Run: headless pygame with SDL's dummy video driver; simulated clock (each Clock.tick advances the game by its frame time, no real sleeping); random seed 0; keys injected as events and as key.get_pressed() state; no mouse input.
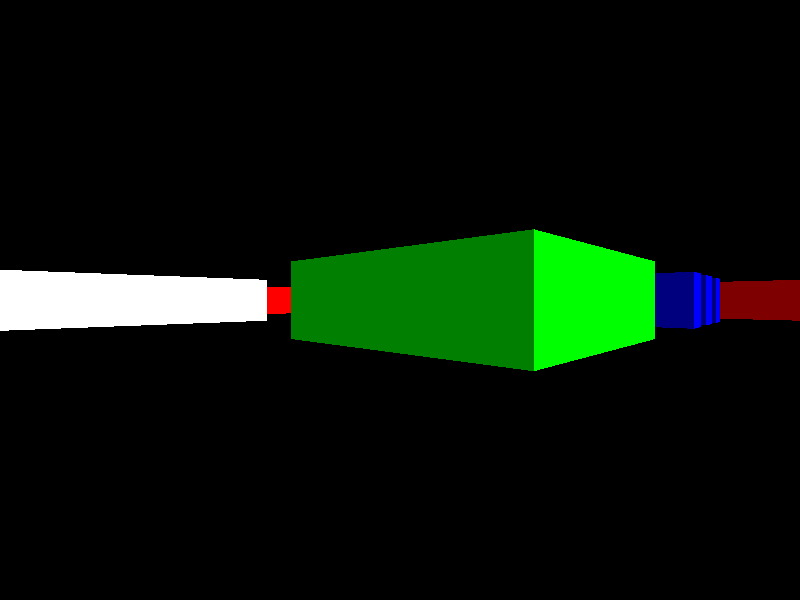
Frame 1 of 4 · flips 1–60 · no input
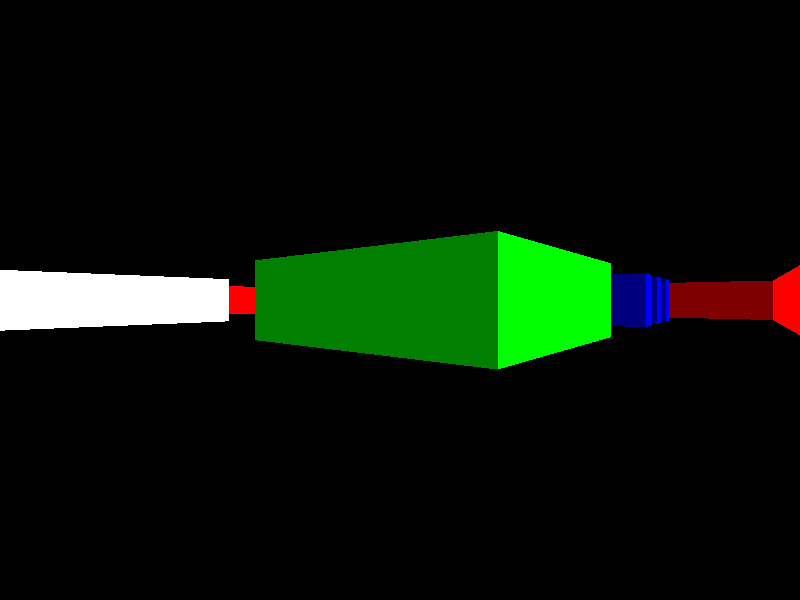
Frame 2 of 4 · flips 61–180 · tapped SPACE, RETURN · held RIGHT (→), D
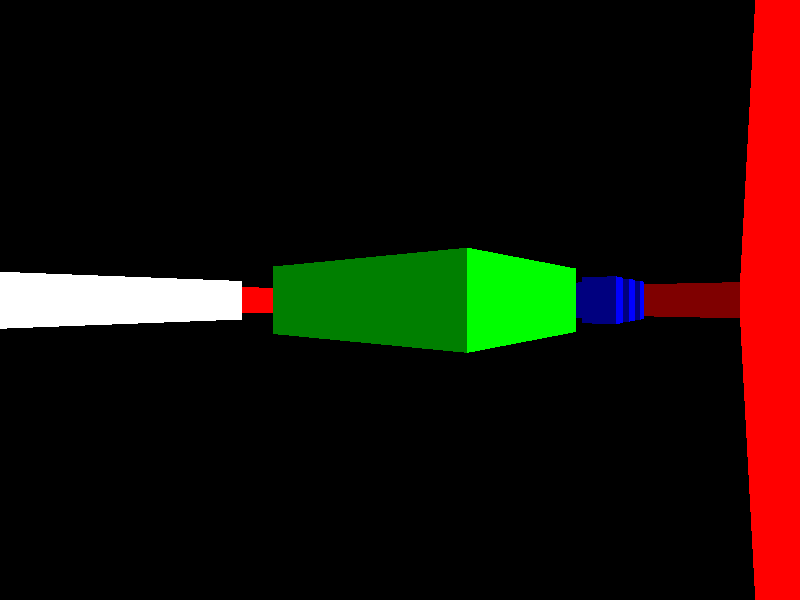
Frame 3 of 4 · flips 181–300 · held DOWN (↓), S
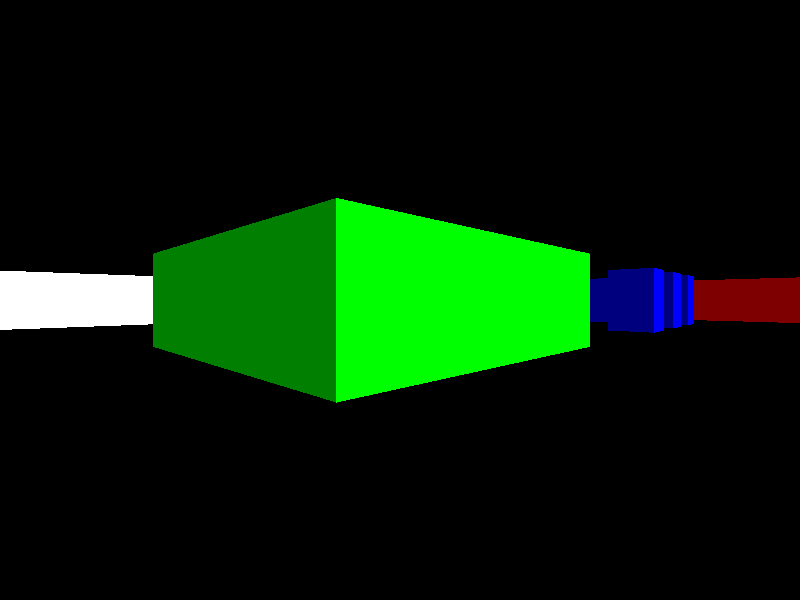
Frame 4 of 4 · flips 301–420 · held LEFT (←), A, UP (↑), W

The pygame program that drew these frames:

import pygame as pg
import math

WHITE = (255, 255, 255)
BLACK = (0, 0, 0)

RED = (255, 0, 0)
GREEN = (0, 255, 0)
BLUE = (0, 0, 255)

def rotate(v, theta):
    wx = math.cos(theta) * v[0] - math.sin(theta) * v[1]
    wy = math.sin(theta) * v[0] + math.cos(theta) * v[1]
    return [wx, wy]

def normalize(v):
    norm = math.sqrt(v[0] * v[0] + v[1] * v[1])
    return [v[0] / norm, v[1] / norm]

class Map:
    def __init__(self):
        # TODO: Just a fixed map for now.
        self.squares = [
            [1,1,1,1,1,1,1,1,1,1,1,1,1,1,1,1,1,1,1,1,1,1,1,1],
            [1,0,0,0,0,0,0,0,0,0,0,0,0,0,0,0,0,0,0,0,0,0,0,1],
            [1,0,0,0,0,0,0,0,0,0,0,0,0,0,0,0,0,0,0,0,0,0,0,1],
            [1,0,0,0,0,0,0,0,0,0,0,0,0,0,0,0,0,0,0,0,0,0,0,1],
            [1,0,0,0,0,0,2,2,2,2,2,0,0,0,0,3,0,3,0,3,0,0,0,1],
            [1,0,0,0,0,0,2,0,0,0,2,0,0,0,0,0,0,0,0,0,0,0,0,1],
            [1,0,0,0,0,0,2,0,0,0,2,0,0,0,0,3,0,0,0,3,0,0,0,1],
            [1,0,0,0,0,0,2,0,0,0,2,0,0,0,0,0,0,0,0,0,0,0,0,1],
            [1,0,0,0,0,0,2,2,0,2,2,0,0,0,0,3,0,3,0,3,0,0,0,1],
            [1,0,0,0,0,0,0,0,0,0,0,0,0,0,0,0,0,0,0,0,0,0,0,1],
            [1,0,0,0,0,0,0,0,0,0,0,0,0,0,0,0,0,0,0,0,0,0,0,1],
            [1,0,0,0,0,0,0,0,0,0,0,0,0,0,0,0,0,0,0,0,0,0,0,1],
            [1,0,0,0,0,0,0,0,0,0,0,0,0,0,0,0,0,0,0,0,0,0,0,1],
            [1,0,0,0,0,0,0,0,0,0,0,0,0,0,0,0,0,0,0,0,0,0,0,1],
            [1,0,0,0,0,0,0,0,0,0,0,0,0,0,0,0,0,0,0,0,0,0,0,1],
            [1,0,0,0,0,0,0,0,0,0,0,0,0,0,0,0,0,0,0,0,0,0,0,1],
            [1,4,4,4,4,4,4,4,4,0,0,0,0,0,0,0,0,0,0,0,0,0,0,1],
            [1,4,0,4,0,0,0,0,4,0,0,0,0,0,0,0,0,0,0,0,0,0,0,1],
            [1,4,0,0,0,0,5,0,4,0,0,0,0,0,0,0,0,0,0,0,0,0,0,1],
            [1,4,0,4,0,0,0,0,4,0,0,0,0,0,0,0,0,0,0,0,0,0,0,1],
            [1,4,0,4,4,4,4,4,4,0,0,0,0,0,0,0,0,0,0,0,0,0,0,1],
            [1,4,0,0,0,0,0,0,0,0,0,0,0,0,0,0,0,0,0,0,0,0,0,1],
            [1,4,4,4,4,4,4,4,4,0,0,0,0,0,0,0,0,0,0,0,0,0,0,1],
            [1,1,1,1,1,1,1,1,1,1,1,1,1,1,1,1,1,1,1,1,1,1,1,1]
        ]

        self.width = len(self.squares[0])
        self.height = len(self.squares)

    def is_empty_square(self, map_loc_x, map_loc_y):
        if map_loc_x < 0 or map_loc_x >= self.width:
            return False
        if map_loc_y < 0 or map_loc_y >= self.height:
            return False
        return self.squares[map_loc_x][map_loc_y] == 0

    def raycast(self, surface, loc, dir, plane):
        width, height = surface.get_width(), surface.get_height()
        for x in range(width):
            camera_x = 2 * x / width - 1
            ray_dir_x = dir[0] + camera_x * plane[0]
            ray_dir_y = dir[1] + camera_x * plane[1]

            # TODO: Apparently don't need to compute norm.
            norm = math.sqrt(ray_dir_x * ray_dir_x + ray_dir_y * ray_dir_y)
            # if ray_dir_x == 0:
            #     # Ray moving vertically
            #     rate_x = 0
            # else:
            #     rate_x = abs(norm / ray_dir_x)
            #
            # if ray_dir_y == 0:
            #     # Ray moving horizontally
            #     rate_y = 0
            # else:
            #     rate_y = abs(norm / ray_dir_y)

            # TODO: Derive this.
            if ray_dir_y == 0:
                rate_x = 0
            elif ray_dir_x == 0:
                rate_x = 1
            else:
                rate_x = abs(norm / ray_dir_x)

            if ray_dir_x == 0:
                rate_y = 0
            elif ray_dir_y == 0:
                rate_y = 1
            else:
                rate_y = abs(norm / ray_dir_y)

            map_loc_x, map_loc_y = int(loc[0]), int(loc[1])
            if ray_dir_x < 0:
                ray_loc_x = (loc[0] - map_loc_x) * rate_x
                step_x = -1
            else:
                ray_loc_x = ((map_loc_x + 1) - loc[0]) * rate_x
                step_x = 1

            if ray_dir_y < 0:
                ray_loc_y = (loc[1] - map_loc_y) * rate_y
                step_y = -1
            else:
                ray_loc_y = ((map_loc_y + 1) - loc[1]) * rate_y
                step_y = 1

            while True:
                if ray_loc_x < ray_loc_y:
                    ray_loc_x += rate_x
                    map_loc_x += step_x
                    side = 'x'
                else:
                    ray_loc_y += rate_y
                    map_loc_y += step_y
                    side = 'y'

                square = self.squares[map_loc_x][map_loc_y]
                if square > 0:
                    break

            # TODO: Derive this.
            if side == 'x':
                wall_dist = (map_loc_x - loc[0] + (1 - step_x) / 2) / ray_dir_x
            elif side == 'y':
                wall_dist = (map_loc_y - loc[1] + (1 - step_y) / 2) / ray_dir_y
            else:
                # TODO: Error.
                pass

            line_height = int(height / wall_dist)
            y_start = (height - line_height) / 2
            if y_start < 0:
                y_start = 0
            y_start = int(y_start)
            y_end = (height + line_height) / 2
            if y_end >= height:
                y_end = height - 1
            y_end = int(y_end)

            if square == 1:
                color = RED
            elif square == 2:
                color = GREEN
            elif square == 3:
                color = BLUE
            elif square == 4:
                color = WHITE
            else:
                color = (100, 100, 100)

            if side == 'y':
                color = (color[0] / 2, color[1] / 2, color[2] / 2)

            pg.draw.line(screen, color, (x, y_start), (x, y_end))

class Player:
    def __init__(self, loc, dir):
        # TODO: May want to be able to adjust the FOV.
        self.loc = loc
        self.dir = normalize(dir)
        self.plane = rotate(self.dir, math.pi / 2)

        self.turning_left = False
        self.turning_right = False

        self.moving_forward = False
        self.moving_backward = False

        self.velocity = 0

    def move(self, map):
        # if direction == 'forward':
        #     disp = (self.dir[0] / 10, self.dir[1] / 10)
        # elif direction == 'backward':
        #     disp = (-self.dir[0] / 10, -self.dir[1] / 10)

        disp = (self.dir[0] * self.velocity, self.dir[1] * self.velocity)

        map_loc_x = int(self.loc[0] + disp[0])
        map_loc_y = int(self.loc[1])
        if map.is_empty_square(map_loc_x, map_loc_y):
            self.loc[0] += disp[0]

        map_loc_x = int(self.loc[0])
        map_loc_y = int(self.loc[1] + disp[1])
        if map.is_empty_square(map_loc_x, map_loc_y):
            self.loc[1] += disp[1]

    def turn(self, angle):
        self.dir = rotate(self.dir, angle)
        self.plane = rotate(self.dir, math.pi / 2)

if __name__ == '__main__':
    pg.init()

    SCREEN_WIDTH, SCREEN_HEIGHT = 800, 600
    screen = pg.display.set_mode((SCREEN_WIDTH, SCREEN_HEIGHT))

    FPS = 60
    clock = pg.time.Clock()

    map = Map()
    player = Player([2, 2], [1, 1])

    running = True
    while running:
        for event in pg.event.get():
            if event.type == pg.KEYDOWN:
                if event.key == pg.K_ESCAPE:
                    running = False
                elif event.key == pg.K_LEFT:
                    player.turning_left = True
                elif event.key == pg.K_RIGHT:
                    player.turning_right = True
                elif event.key == pg.K_UP:
                    player.moving_forward = True
                elif event.key == pg.K_DOWN:
                    player.moving_backward = True
            elif event.type == pg.KEYUP:
                if event.key == pg.K_LEFT:
                    player.turning_left = False
                elif event.key == pg.K_RIGHT:
                    player.turning_right = False
                elif event.key == pg.K_UP:
                    player.moving_forward = False
                elif event.key == pg.K_DOWN:
                    player.moving_backward = False
            elif event.type == pg.QUIT:
                running = False

        screen.fill(BLACK)

        if player.turning_left:
            player.turn(-1 / (6 * math.pi))
        if player.turning_right:
            player.turn(1 / (6 * math.pi))

        # if player.moving_forward:
        #     player.move(map, 'forward')
        # if player.moving_backward:
        #     player.move(map, 'backward')

        player.velocity -= 0.5 * player.velocity
        if player.moving_forward or player.moving_backward:
            if player.moving_forward:
                player.velocity = 0.1
            elif player.moving_backward:
                player.velocity = -0.1

        player.move(map)

        map.raycast(screen, player.loc, player.dir, player.plane)

        # start = player.loc
        # end = (
        #     player.loc[0] + 10 * player.dir[0],
        #     player.loc[1] + 10 * player.dir[1]
        # )
        # pg.draw.line(screen, WHITE, start, end, 1)
        #
        # start = end
        # end = (
        #     start[0] + 10 * player.plane[0],
        #     start[1] + 10 * player.plane[1]
        # )
        # pg.draw.line(screen, WHITE, start, end, 1)

        pg.display.flip()
        clock.tick(FPS)

    pg.quit()
